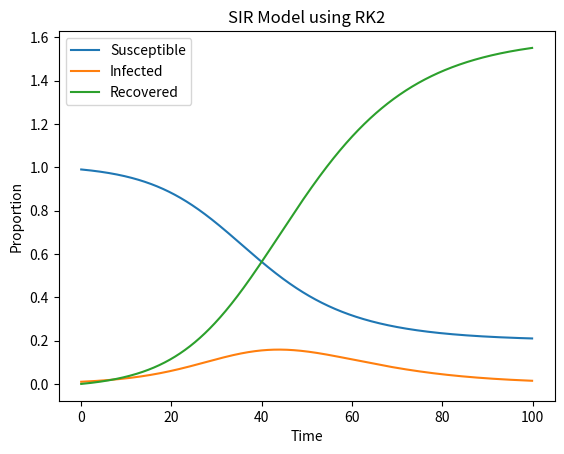

Reproduce this figure in Python.
import numpy as np
import matplotlib.pyplot as plt

def SIR_RK2(beta, gamma, S0, I0, R0, t_max, dt):
    # Initialize arrays
    t = np.arange(0, t_max, dt)
    N_steps = len(t)
    S = np.zeros(N_steps)
    I = np.zeros(N_steps)
    R = np.zeros(N_steps)
    
    # Set initial conditions
    S[0] = S0
    I[0] = I0
    R[0] = R0
    
    # Perform RK2 integration
    for i in range(1, N_steps):
        S_star = S[i-1] - beta * S[i-1] * I[i-1] * dt
        I_star = I[i-1] + beta * S[i-1] * I[i-1] * dt - gamma * I[i-1] * dt
        
        S[i] = S[i-1] - 0.5 * beta * (S[i-1] * I[i-1] + S_star * I_star) * dt
        I[i] = I[i-1] + 0.5 * beta * (S[i-1] * I[i-1] + S_star * I_star) * dt - 0.5 * gamma * (I[i-1] + I_star) * dt
        R[i] = R[i-1] + gamma * (I[i-1] + I_star) * dt
    
    # Return arrays
    return t, S, I, R

# Example usage
beta = 0.2
gamma = 0.1
S0 = 0.99
I0 = 0.01
R0 = 0
t_max = 100
dt = 0.1

t, S, I, R = SIR_RK2(beta, gamma, S0, I0, R0, t_max, dt)

plt.plot(t, S, label='Susceptible')
plt.plot(t, I, label='Infected')
plt.plot(t, R, label='Recovered')
plt.xlabel('Time')
plt.ylabel('Proportion')
plt.title('SIR Model using RK2')
plt.legend()
plt.show()
